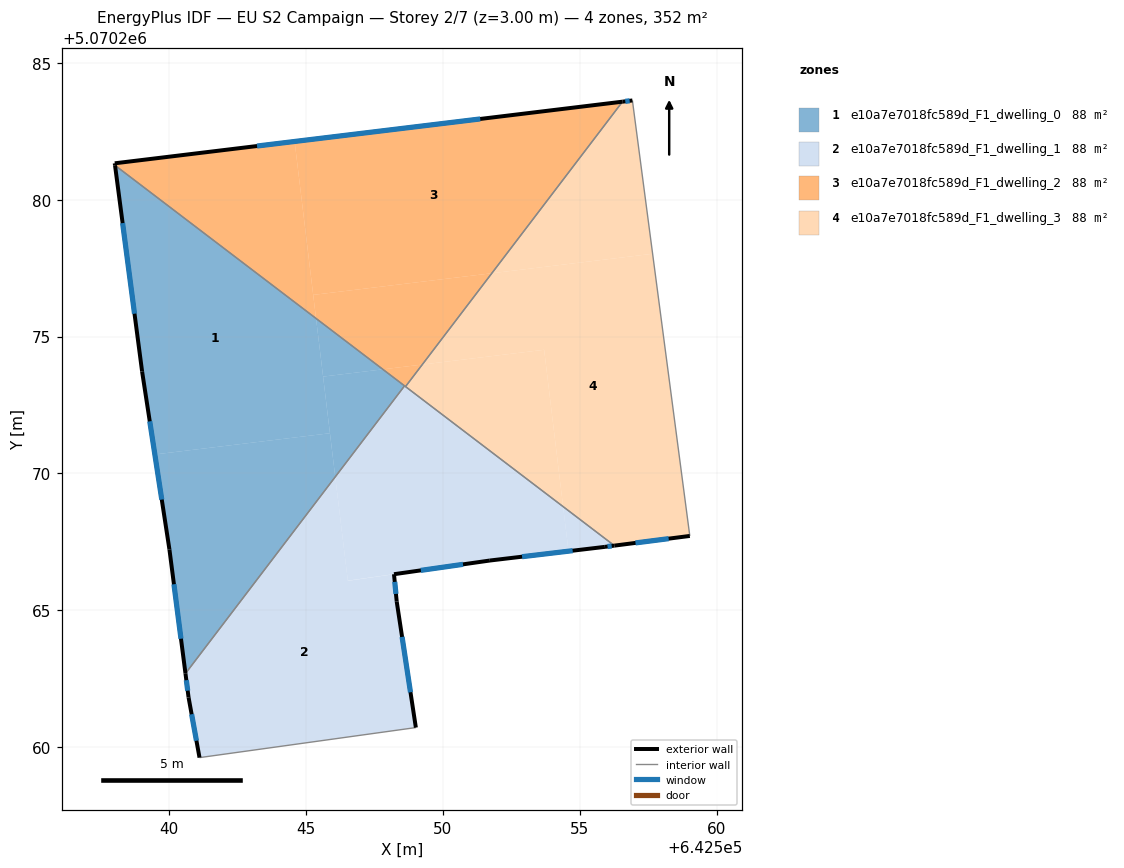
=== STOREY PLAN SPEC (per zone: floor XY polygon, exterior-wall plan segments, windows/doors) ===
zone 1: e10a7e7018fc589d_F1_dwelling_0  (88.0 m²)
  floor: (642545.37, 5070275.66) (642545.88, 5070271.47) (642539.48, 5070270.69) (642539.01, 5070273.72) (642538.02, 5070281.26)
  floor: (642545.88, 5070271.47) (642546.07, 5070269.87) (642540.60, 5070262.69) (642540.01, 5070267.22) (642539.48, 5070270.69)
  floor: (642547.81, 5070273.80) (642548.60, 5070273.20) (642546.07, 5070269.87) (642545.37, 5070275.66) (642545.62, 5070273.54)
  floor: (642547.81, 5070273.80) (642545.62, 5070273.54) (642545.37, 5070275.66)
  exterior wall: (642540.01, 5070267.22) – (642540.60, 5070262.69)  [4.6 m]
    window: (642540.17, 5070265.95) – (642540.43, 5070263.96)  [2.6 m²]
  exterior wall: (642539.01, 5070273.72) – (642540.01, 5070267.22)  [6.6 m]
    window: (642539.29, 5070271.90) – (642539.73, 5070269.04)  [3.8 m²]
  exterior wall: (642538.02, 5070281.26) – (642539.01, 5070273.72)  [7.6 m]
    window: (642538.30, 5070279.15) – (642538.73, 5070275.84)  [4.4 m²]
  interior walls: 2
zone 2: e10a7e7018fc589d_F1_dwelling_1  (88.0 m²)
  floor: (642546.07, 5070269.87) (642546.53, 5070266.08) (642548.21, 5070266.32) (642548.31, 5070265.32) (642549.01, 5070260.71) (642541.11, 5070259.62) (642540.71, 5070261.82) (642540.60, 5070262.69)
  floor: (642554.39, 5070268.79) (642554.59, 5070267.16) (642551.72, 5070266.82) (642546.53, 5070266.08) (642546.07, 5070269.87) (642548.60, 5070273.20)
  floor: (642556.27, 5070267.36) (642555.92, 5070267.32) (642554.59, 5070267.16) (642554.39, 5070268.79)
  exterior wall: (642548.21, 5070266.32) – (642551.72, 5070266.82)  [3.5 m]
    window: (642549.20, 5070266.46) – (642550.74, 5070266.68)  [2.1 m²]
  exterior wall: (642548.31, 5070265.32) – (642548.21, 5070266.32)  [1.0 m]
    window: (642548.29, 5070265.60) – (642548.24, 5070266.04)  [0.6 m²]
  exterior wall: (642549.01, 5070260.71) – (642548.31, 5070265.32)  [4.7 m]
    window: (642548.82, 5070262.00) – (642548.51, 5070264.03)  [2.7 m²]
  exterior wall: (642540.71, 5070261.82) – (642541.11, 5070259.62)  [2.2 m]
    window: (642540.82, 5070261.20) – (642541.00, 5070260.23)  [1.3 m²]
  exterior wall: (642540.60, 5070262.69) – (642540.71, 5070261.82)  [0.9 m]
    window: (642540.63, 5070262.44) – (642540.68, 5070262.06)  [0.5 m²]
  exterior wall: (642555.92, 5070267.32) – (642556.27, 5070267.36)  [0.3 m]
    window: (642556.02, 5070267.33) – (642556.17, 5070267.35)  [0.2 m²]
  exterior wall: (642551.72, 5070266.82) – (642555.92, 5070267.32)  [4.2 m]
    window: (642552.90, 5070266.96) – (642554.74, 5070267.18)  [2.5 m²]
  interior walls: 4
zone 3: e10a7e7018fc589d_F1_dwelling_2  (88.0 m²)
  floor: (642556.56, 5070283.58) (642551.79, 5070277.31) (642545.26, 5070276.52) (642544.58, 5070282.13)
  floor: (642544.58, 5070282.13) (642545.37, 5070275.66) (642538.02, 5070281.26) (642538.01, 5070281.33)
  floor: (642551.79, 5070277.31) (642549.25, 5070273.98) (642547.81, 5070273.80) (642545.37, 5070275.66) (642545.26, 5070276.52)
  floor: (642549.25, 5070273.98) (642548.64, 5070273.17) (642547.81, 5070273.80)
  exterior wall: (642538.01, 5070281.33) – (642538.02, 5070281.26)  [0.1 m]
  exterior wall: (642556.56, 5070283.58) – (642538.01, 5070281.33)  [18.7 m]
    window: (642551.37, 5070282.95) – (642543.21, 5070281.96)  [10.8 m²]
  interior walls: 3
zone 4: e10a7e7018fc589d_F1_dwelling_3  (88.0 m²)
  floor: (642553.70, 5070274.52) (642554.39, 5070268.79) (642548.64, 5070273.17) (642549.25, 5070273.98)
  floor: (642557.67, 5070278.03) (642559.02, 5070267.71) (642556.27, 5070267.36) (642554.39, 5070268.79) (642553.70, 5070274.52) (642549.25, 5070273.98) (642551.79, 5070277.31)
  floor: (642556.93, 5070283.63) (642557.67, 5070278.03) (642551.79, 5070277.31) (642556.56, 5070283.58)
  exterior wall: (642556.93, 5070283.63) – (642556.56, 5070283.58)  [0.4 m]
    window: (642556.83, 5070283.61) – (642556.67, 5070283.60)  [0.2 m²]
  exterior wall: (642556.27, 5070267.36) – (642559.02, 5070267.71)  [2.8 m]
    window: (642557.04, 5070267.46) – (642558.25, 5070267.62)  [1.6 m²]
  interior walls: 3

=== DERIVED (storey summary) ===
Building: EU S2 Campaign
Storey: 2 of 7  (floor level z = 3.00 m)
Storey gross floor area: 352.0 m²
Zones on this storey: 4
  - e10a7e7018fc589d_F1_dwelling_0: floor 88.0 m²; exterior wall 18.7 m (56.2 m²); 3 window(s) 10.9 m²; WWR 19.3%
  - e10a7e7018fc589d_F1_dwelling_1: floor 88.0 m²; exterior wall 16.9 m (50.7 m²); 7 window(s) 9.8 m²; WWR 19.3%
  - e10a7e7018fc589d_F1_dwelling_2: floor 88.0 m²; exterior wall 18.8 m (56.3 m²); 1 window(s) 10.8 m²; WWR 19.2%
  - e10a7e7018fc589d_F1_dwelling_3: floor 88.0 m²; exterior wall 3.1 m (9.4 m²); 2 window(s) 1.8 m²; WWR 19.3%
Zone adjacency (shared interzone walls):
  - e10a7e7018fc589d_F1_dwelling_0 ↔ e10a7e7018fc589d_F1_dwelling_1
  - e10a7e7018fc589d_F1_dwelling_0 ↔ e10a7e7018fc589d_F1_dwelling_2
  - e10a7e7018fc589d_F1_dwelling_1 ↔ e10a7e7018fc589d_F1_dwelling_2
  - e10a7e7018fc589d_F1_dwelling_1 ↔ e10a7e7018fc589d_F1_dwelling_3
  - e10a7e7018fc589d_F1_dwelling_2 ↔ e10a7e7018fc589d_F1_dwelling_3